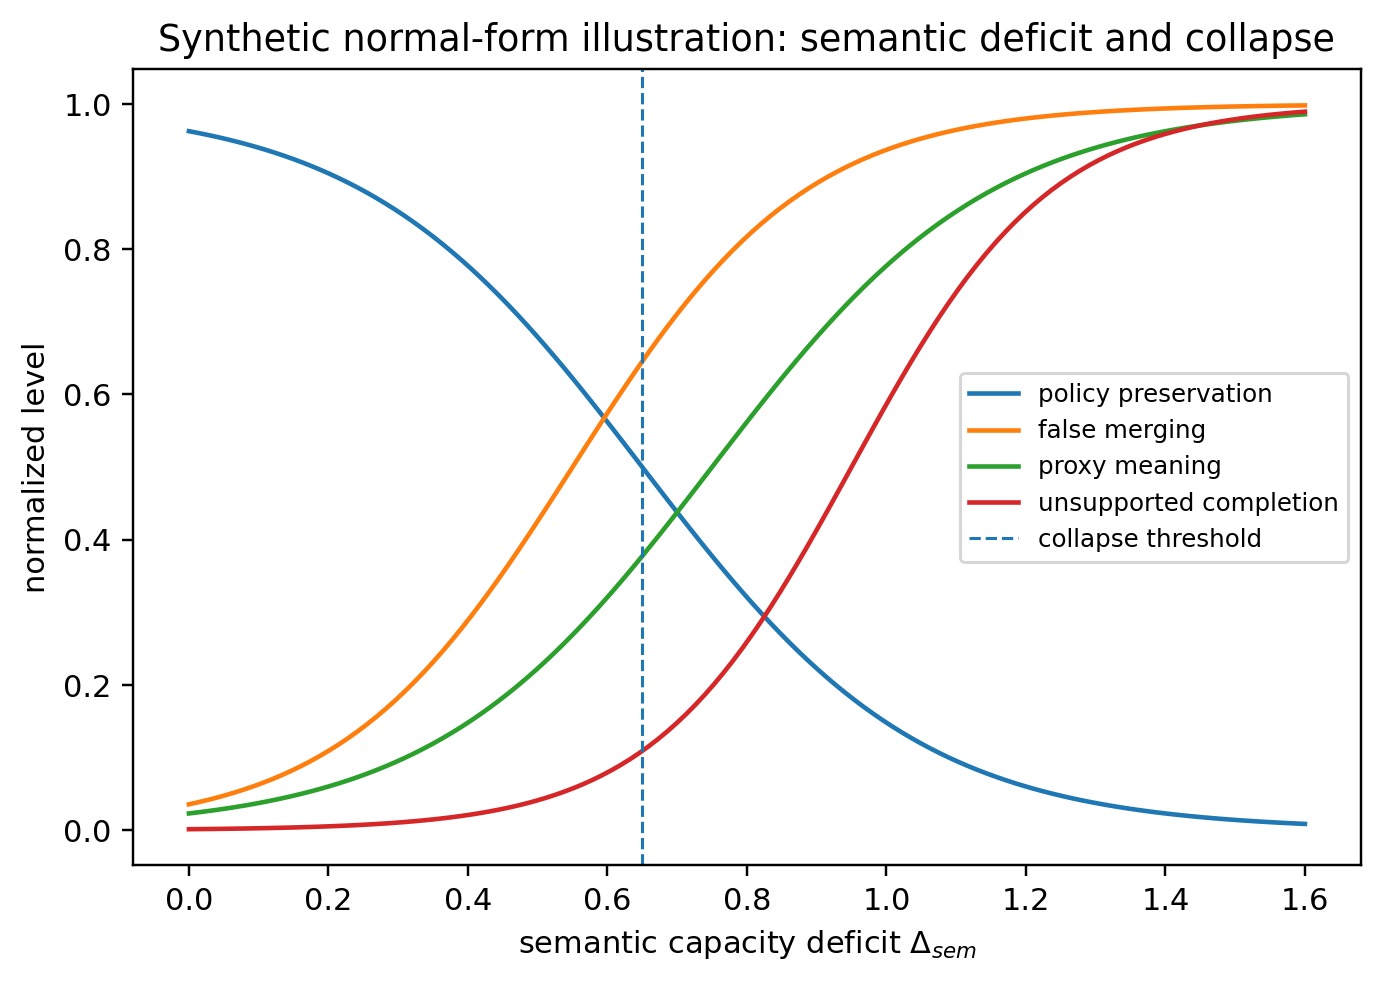

The data file committed next to this chart (first rows):
Delta_sem, policy_preservation, false_merging, proxy_meaning, unsupported_completion
0.0, 0.9627, 0.03557, 0.02298, 0.001292
0.01345, 0.9602, 0.03844, 0.02454, 0.00142
0.02689, 0.9575, 0.04154, 0.0262, 0.00156
0.04034, 0.9547, 0.04487, 0.02797, 0.001713
0.05378, 0.9517, 0.04846, 0.02986, 0.001882
0.06723, 0.9485, 0.05232, 0.03186, 0.002067
0.08067, 0.9451, 0.05647, 0.03401, 0.002271
0.09412, 0.9416, 0.06092, 0.03628, 0.002494
0.1076, 0.9377, 0.0657, 0.03871, 0.00274
0.121, 0.9337, 0.07083, 0.04129, 0.00301
0.1345, 0.9294, 0.07633, 0.04404, 0.003306
0.1479, 0.9249, 0.08222, 0.04695, 0.003631
0.1613, 0.9201, 0.08851, 0.05006, 0.003988
0.1748, 0.915, 0.09524, 0.05335, 0.004379
0.1882, 0.9096, 0.1024, 0.05685, 0.004809
0.2017, 0.9039, 0.1101, 0.06056, 0.005282
0.2151, 0.8979, 0.1182, 0.0645, 0.0058
0.2286, 0.8916, 0.1269, 0.06868, 0.006369
0.242, 0.8849, 0.1361, 0.07311, 0.006993
0.2555, 0.8779, 0.1459, 0.0778, 0.007677
0.2689, 0.8705, 0.1562, 0.08276, 0.008429
0.2824, 0.8627, 0.1672, 0.08801, 0.009253
0.2958, 0.8546, 0.1787, 0.09355, 0.01016
0.3092, 0.846, 0.1908, 0.09941, 0.01115
0.3227, 0.8371, 0.2036, 0.1056, 0.01223
0.3361, 0.8277, 0.217, 0.1121, 0.01343
0.3496, 0.8179, 0.231, 0.119, 0.01473
0.363, 0.8077, 0.2457, 0.1262, 0.01616
0.3765, 0.797, 0.2609, 0.1338, 0.01773
0.3899, 0.7859, 0.2768, 0.1418, 0.01944
0.4034, 0.7744, 0.2932, 0.1502, 0.02132
0.4168, 0.7624, 0.3102, 0.159, 0.02338
0.4303, 0.75, 0.3277, 0.1682, 0.02562
0.4437, 0.7372, 0.3457, 0.1778, 0.02808
0.4571, 0.724, 0.3642, 0.1878, 0.03077
0.4706, 0.7103, 0.3831, 0.1983, 0.0337
0.484, 0.6963, 0.4023, 0.2092, 0.03691
0.4975, 0.6819, 0.4219, 0.2205, 0.0404
0.5109, 0.6672, 0.4417, 0.2323, 0.04421
0.5244, 0.6521, 0.4616, 0.2445, 0.04836
0.5378, 0.6367, 0.4817, 0.2571, 0.05289
0.5513, 0.621, 0.5019, 0.2702, 0.0578
0.5647, 0.605, 0.522, 0.2836, 0.06315
0.5782, 0.5889, 0.5421, 0.2975, 0.06895
0.5916, 0.5725, 0.5621, 0.3117, 0.07524
0.605, 0.556, 0.5818, 0.3263, 0.08206
0.6185, 0.5393, 0.6013, 0.3413, 0.08943
0.6319, 0.5226, 0.6205, 0.3566, 0.0974
0.6454, 0.5058, 0.6393, 0.3721, 0.106
0.6588, 0.489, 0.6577, 0.388, 0.1152
0.6723, 0.4722, 0.6756, 0.404, 0.1252
0.6857, 0.4555, 0.693, 0.4203, 0.1359
0.6992, 0.4389, 0.7099, 0.4368, 0.1473
0.7126, 0.4224, 0.7262, 0.4534, 0.1595
0.7261, 0.4061, 0.742, 0.4701, 0.1726
0.7395, 0.39, 0.7571, 0.4869, 0.1864
0.7529, 0.3741, 0.7716, 0.5037, 0.2011
0.7664, 0.3585, 0.7856, 0.5205, 0.2167
0.7798, 0.3432, 0.7988, 0.5372, 0.233
0.7933, 0.3282, 0.8115, 0.5539, 0.2503
... 60 more rows
